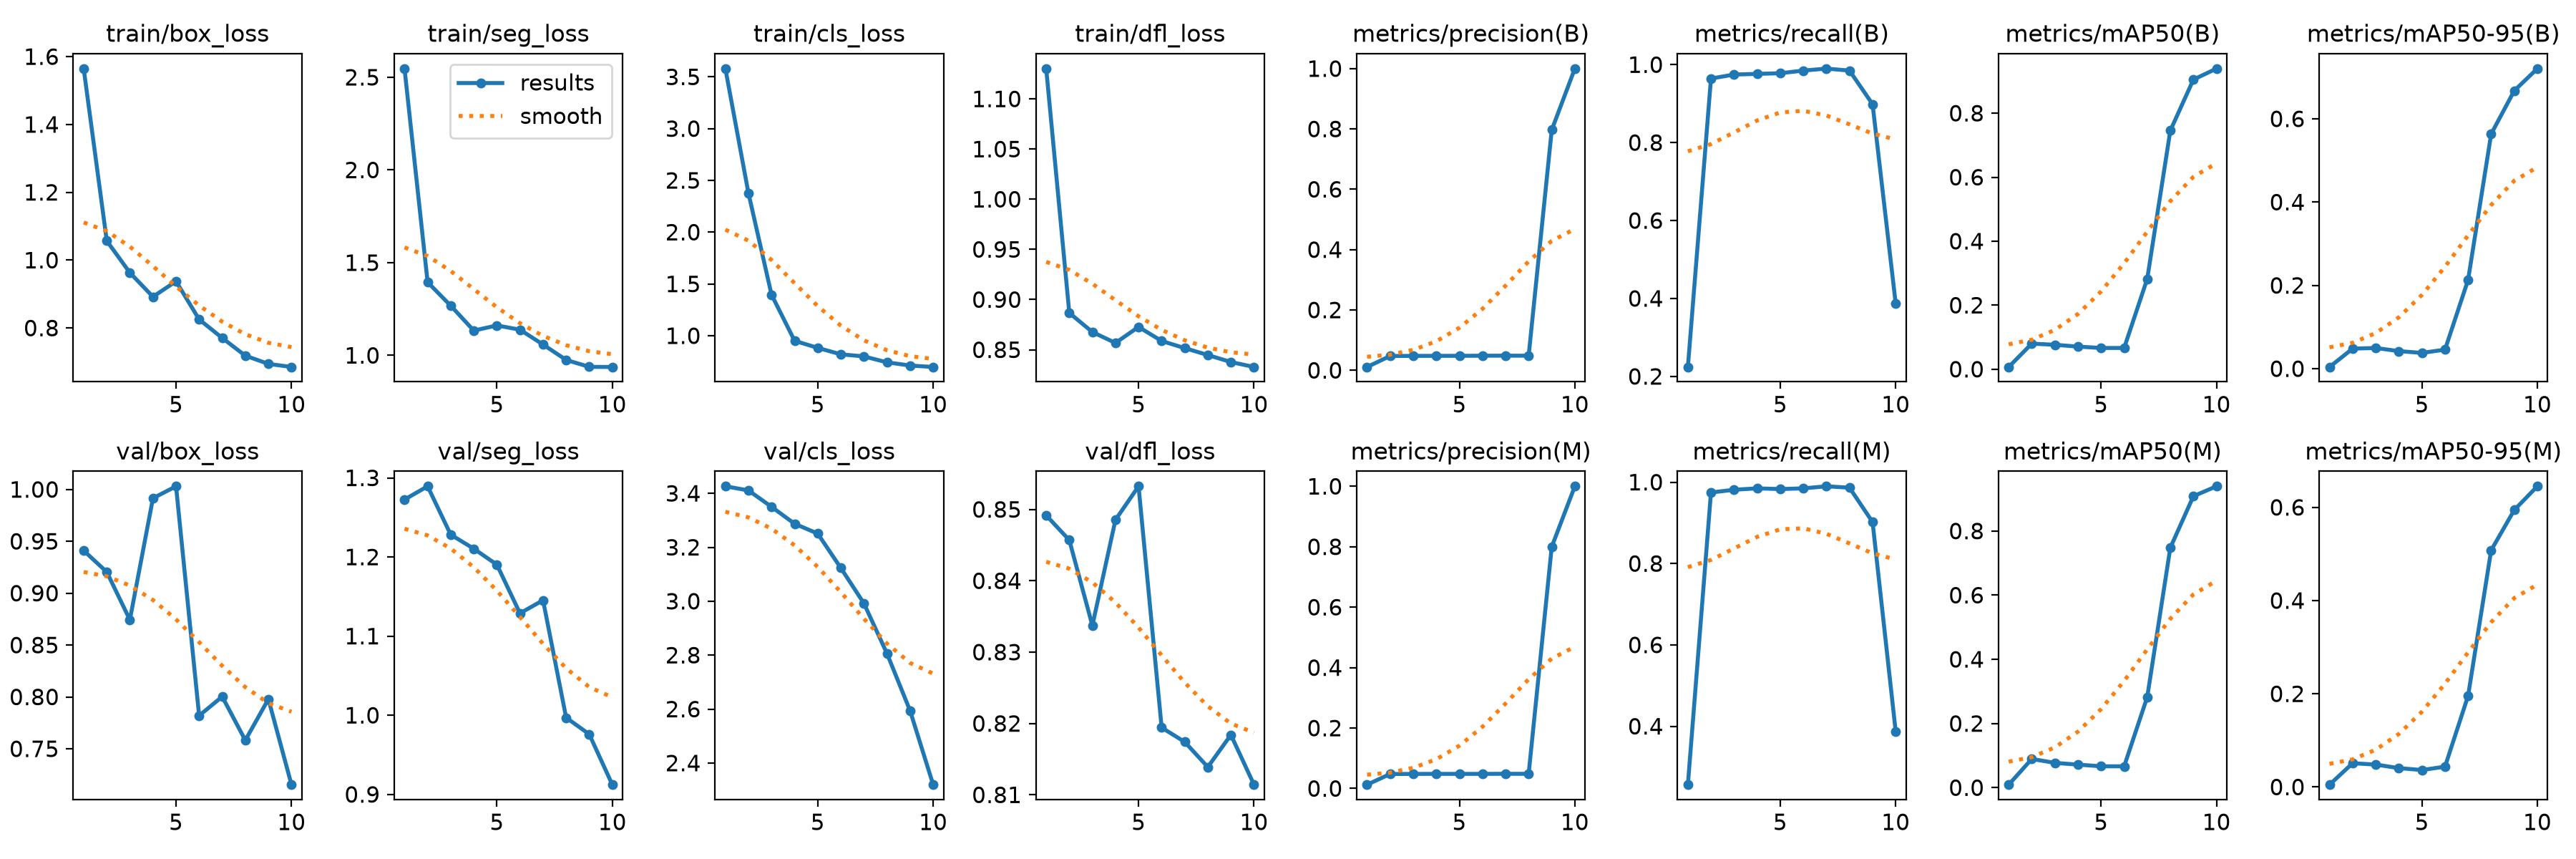

Values plotted in this chart, from the file beside it:
epoch, time, train/box_loss, train/seg_loss, train/cls_loss, train/dfl_loss, metrics/precision(B), metrics/recall(B), metrics/mAP50(B), metrics/mAP50-95(B), metrics/precision(M), metrics/recall(M), metrics/mAP50(M), metrics/mAP50-95(M), val/box_loss, val/seg_loss, val/cls_loss, val/dfl_loss, lr/pg0, lr/pg1, lr/pg2
1, 9.439, 1.565, 2.547, 3.58, 1.13, 0.011, 0.2241, 0.00689, 0.00409, 0.01258, 0.2564, 0.00925, 0.00492, 0.9411, 1.273, 3.426, 0.8492, 0.00018, 0.00018, 0.00018
2, 12.32, 1.057, 1.394, 2.376, 0.8867, 0.04733, 0.9644, 0.0799, 0.04813, 0.04783, 0.9745, 0.08938, 0.05094, 0.9204, 1.289, 3.411, 0.8457, 0.0003424, 0.0003424, 0.0003424
3, 15.06, 0.963, 1.268, 1.396, 0.8676, 0.04783, 0.9745, 0.07623, 0.04974, 0.04817, 0.9813, 0.07717, 0.04804, 0.8743, 1.228, 3.35, 0.8337, 0.0004652, 0.0004652, 0.0004652
4, 17.8, 0.8921, 1.133, 0.9506, 0.8568, 0.04792, 0.9762, 0.07061, 0.04217, 0.04833, 0.9847, 0.07178, 0.04046, 0.9915, 1.21, 3.287, 0.8485, 0.0005483, 0.0005483, 0.0005483
5, 20.69, 0.9376, 1.161, 0.8826, 0.8728, 0.048, 0.9779, 0.06628, 0.03788, 0.04825, 0.983, 0.06655, 0.03635, 1.003, 1.19, 3.251, 0.8532, 0.0005919, 0.0005919, 0.0005919
6, 23.42, 0.8253, 1.138, 0.8203, 0.8587, 0.04833, 0.9847, 0.06638, 0.0457, 0.04833, 0.9847, 0.0665, 0.04354, 0.7819, 1.129, 3.123, 0.8194, 0.0005959, 0.0005959, 0.0005959
7, 26.12, 0.7706, 1.058, 0.8001, 0.8516, 0.04858, 0.9898, 0.2823, 0.213, 0.04858, 0.9898, 0.2823, 0.1954, 0.8003, 1.145, 2.992, 0.8174, 0.0005603, 0.0005603, 0.0005603
8, 28.82, 0.7184, 0.9753, 0.7429, 0.8447, 0.04833, 0.9847, 0.7456, 0.5635, 0.04842, 0.9864, 0.7478, 0.5079, 0.7582, 0.997, 2.806, 0.8139, 0.0004851, 0.0004851, 0.0004851
9, 31.53, 0.6942, 0.9379, 0.7119, 0.8377, 0.7967, 0.8985, 0.9051, 0.6674, 0.7998, 0.9019, 0.9085, 0.5942, 0.7979, 0.976, 2.594, 0.8184, 0.0003702, 0.0003702, 0.0003702
10, 34.24, 0.6851, 0.9373, 0.698, 0.8328, 1, 0.3876, 0.9394, 0.7205, 1, 0.3876, 0.9394, 0.6452, 0.7154, 0.9123, 2.32, 0.8114, 0.0002158, 0.0002158, 0.0002158
